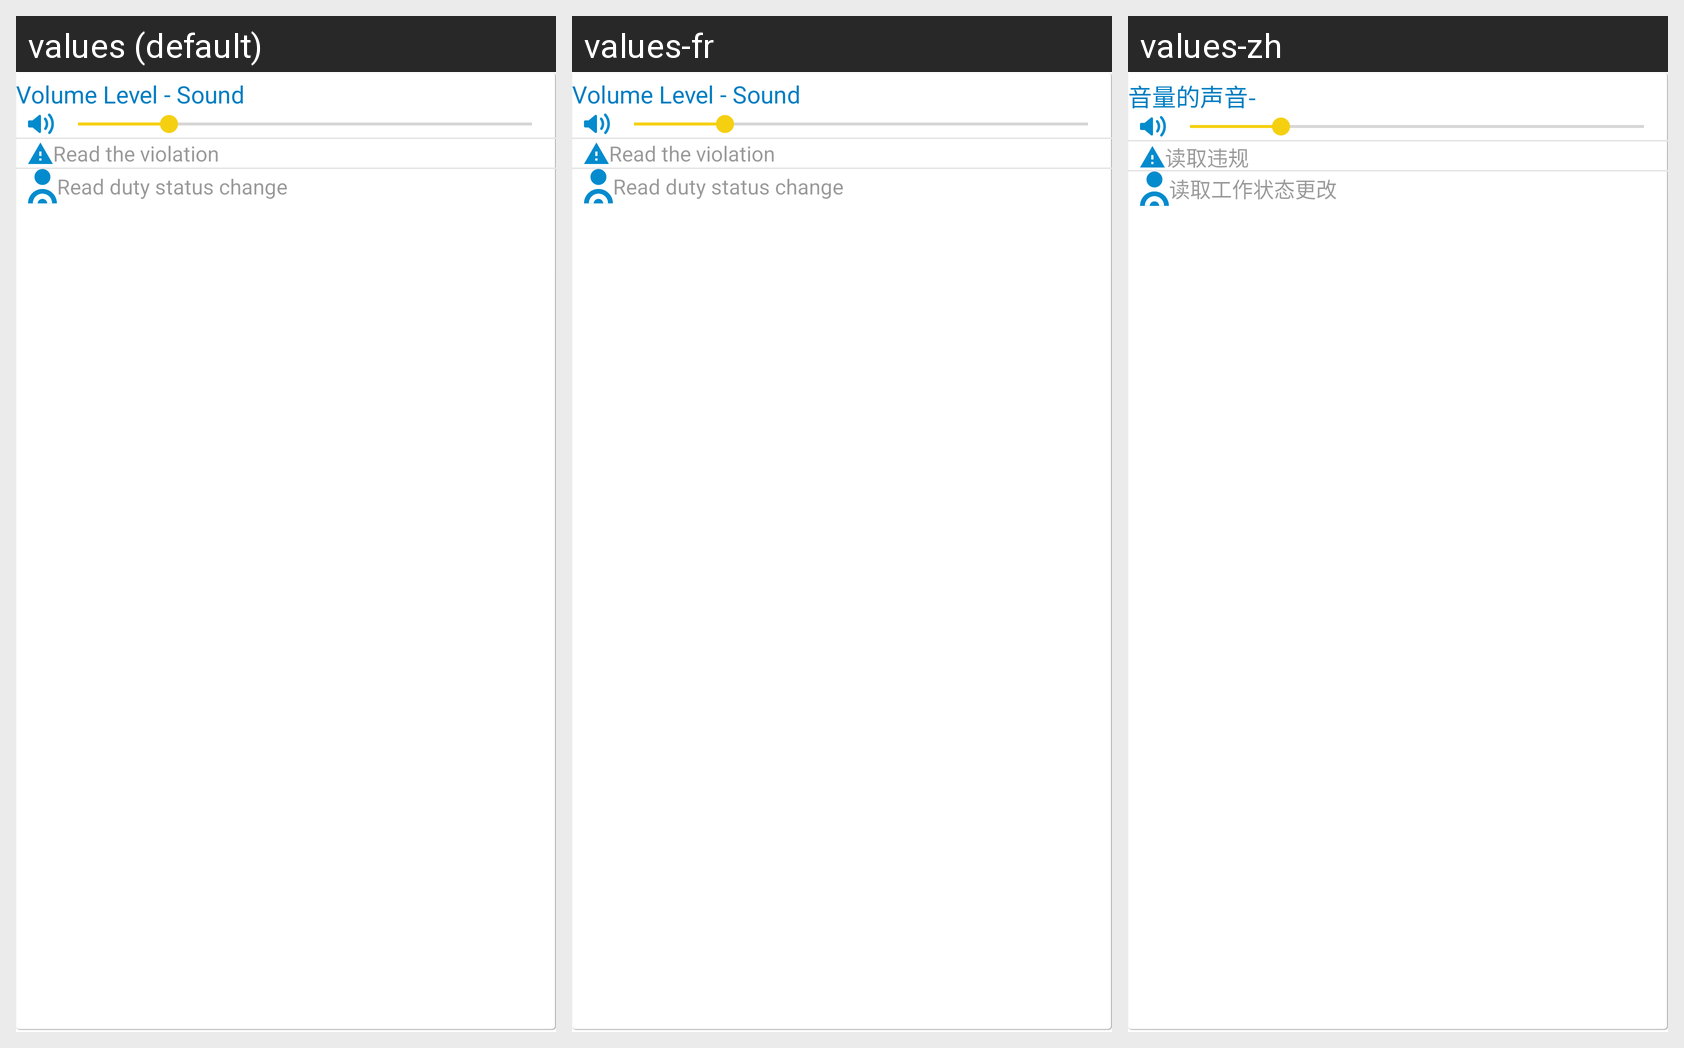

Translations of the strings shown on this Android screen, per locale in the grid:
Android screen res/layout/tab_fragment_sound.xml rendered under 3 locales, left to right: values (default), values-fr, values-zh. Device: Nexus 5 (rendered at 1080×1920; each locale shown at half size, 540×960, under a caption strip naming it); theme AppTheme.
Other locales in the repository, not shown: values-es, values-ru, values-uk.
Strings drawn on this screen, with the default value and each locale's value (text and hints the layout hard-codes, and strings that could not be matched under every locale, appear in the picture but are not listed):

volume_level_sound
  values: Volume Level - Sound
  values-fr: Volume Level - Sound
  values-zh: 音量的声音-

settings_reading_violation
  values: Read the violation
  values-fr: Read the violation
  values-zh: 读取违规

settings_reading_status_change
  values: Read duty status change
  values-fr: Read duty status change
  values-zh: 读取工作状态更改
